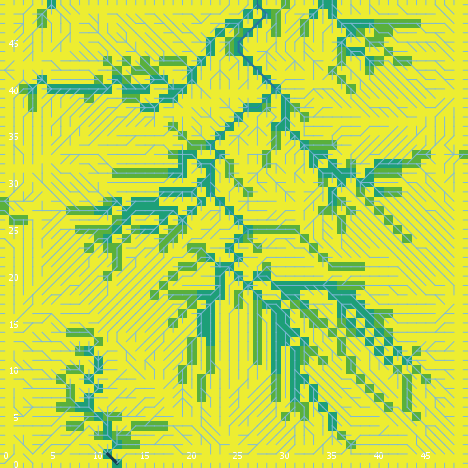

The file beside this chart, header and first rows:
export-world data (NetLogo 6.0.4)
land_05_withInitialEcologicalCommunity.n…
05/26/2020 11:37:19:938 +0100
RANDOM STATE
0 0 -1727483681 397 -0.49970895669991794…
GLOBALS
min-pxcor, max-pxcor, min-pycor, max-pycor, perspective, subject, nextIndex, directed-links, ticks, display-mode, ecol_brushfrequencyinflection, ecol_brushfrequencyrate, ecol_grassfrequencyinflection, ecol_grassfrequencyrate, ecol_woodfrequencyinflection, ecol_woodfrequencyrate, elevationdistribution, elev_algorithm-style, elev_featureanglerange, elev_inversioniterations, elev_noise, elev_numdepressions, elev_numprotuberances, elev_numranges
0, 49, 0, 49, 0, nobody, 2600, "UNDIRECTED", -1, "cover type", 9.235, 0.08635, 2.952, 0.06273, 26.7, 0.002597, [7.202149726975163 3.8369016975753327 23…, "C#", 19.76, 0.7934, 1.341, 7, 4, 51
TURTLES
who, color, heading, xcor, ycor, shape, label, label-color, breed, hidden?, size, pen-size, pen-mode, numpoints
0, 55, 187, 42, 28, "default", "", 9.9, {breed flowholders}, true, 1, 1, "up", 
1, 45, 284, 37, 30, "default", "", 9.9, {breed flowholders}, true, 1, 1, "up", 
2, 65, 237, 7, 22, "default", "", 9.9, {breed flowholders}, true, 1, 1, "up", 
3, 35, 163, 20, 9, "default", "", 9.9, {breed flowholders}, true, 1, 1, "up", 
4, 95, 179, 24, 9, "default", "", 9.9, {breed flowholders}, true, 1, 1, "up", 
5, 35, 255, 35, 21, "default", "", 9.9, {breed flowholders}, true, 1, 1, "up", 
6, 135, 61, 7, 5, "default", "", 9.9, {breed flowholders}, true, 1, 1, "up", 
7, 15, 44, 41, 41, "default", "", 9.9, {breed flowholders}, true, 1, 1, "up", 
8, 25, 309, 11, 29, "default", "", 9.9, {breed flowholders}, true, 1, 1, "up", 
9, 35, 278, 46, 42, "default", "", 9.9, {breed flowholders}, true, 1, 1, "up", 
10, 45, 332, 25, 2, "default", "", 9.9, {breed flowholders}, true, 1, 1, "up", 
11, 15, 333, 8, 33, "default", "", 9.9, {breed flowholders}, true, 1, 1, "up", 
12, 97, 180, 6, 0, "line half", "", 9.9, {breed flowholders}, false, 1, 1, "up", 
13, 85, 196, 46, 44, "default", "", 9.9, {breed flowholders}, true, 1, 1, "up", 
14, 5, 113, 13, 46, "default", "", 9.9, {breed flowholders}, true, 1, 1, "up", 
15, 75, 233, 26, 38, "default", "", 9.9, {breed flowholders}, true, 1, 1, "up", 
16, 125, 79, 4, 27, "default", "", 9.9, {breed flowholders}, true, 1, 1, "up", 
17, 5, 322, 12, 48, "default", "", 9.9, {breed flowholders}, true, 1, 1, "up", 
18, 65, 218, 32, 21, "default", "", 9.9, {breed flowholders}, true, 1, 1, "up", 
19, 75, 305, 4, 41, "default", "", 9.9, {breed flowholders}, true, 1, 1, "up", 
20, 5, 226, 10, 10, "default", "", 9.9, {breed flowholders}, true, 1, 1, "up", 
21, 105, 187, 1, 24, "default", "", 9.9, {breed flowholders}, true, 1, 1, "up", 
22, 5, 110, 14, 11, "default", "", 9.9, {breed flowholders}, true, 1, 1, "up", 
23, 5, 80, 41, 39, "default", "", 9.9, {breed flowholders}, true, 1, 1, "up", 
24, 85, 106, 20, 6, "default", "", 9.9, {breed flowholders}, true, 1, 1, "up", 
25, 97, 0, 36, 49, "line half", "", 9.9, {breed flowholders}, false, 1, 1, "up", 
26, 55, 56, 16, 1, "default", "", 9.9, {breed flowholders}, true, 1, 1, "up", 
27, 55, 266, 23, 35, "default", "", 9.9, {breed flowholders}, true, 1, 1, "up", 
28, 97, 180, 16, 0, "line half", "", 9.9, {breed flowholders}, false, 1, 1, "up", 
29, 15, 290, 40, 7, "default", "", 9.9, {breed flowholders}, true, 1, 1, "up", 
30, 45, 131, 25, 28, "default", "", 9.9, {breed flowholders}, true, 1, 1, "up", 
31, 115, 12, 5, 39, "default", "", 9.9, {breed flowholders}, true, 1, 1, "up", 
32, 35, 149, 12, 45, "default", "", 9.9, {breed flowholders}, true, 1, 1, "up", 
33, 65, 356, 38, 29, "default", "", 9.9, {breed flowholders}, true, 1, 1, "up", 
34, 25, 199, 41, 8, "default", "", 9.9, {breed flowholders}, true, 1, 1, "up", 
35, 55, 233, 10, 28, "default", "", 9.9, {breed flowholders}, true, 1, 1, "up", 
36, 45, 119, 23, 40, "default", "", 9.9, {breed flowholders}, true, 1, 1, "up", 
37, 97, 270, 0, 31, "line half", "", 9.9, {breed flowholders}, false, 1, 1, "up", 
38, 55, 221, 15, 33, "default", "", 9.9, {breed flowholders}, true, 1, 1, "up", 
39, 65, 164, 34, 39, "default", "", 9.9, {breed flowholders}, true, 1, 1, "up", 
40, 105, 312, 14, 26, "default", "", 9.9, {breed flowholders}, true, 1, 1, "up", 
41, 97, 90, 49, 38, "line half", "", 9.9, {breed flowholders}, false, 1, 1, "up", 
42, 65, 209, 6, 23, "default", "", 9.9, {breed flowholders}, true, 1, 1, "up", 
43, 5, 298, 28, 34, "default", "", 9.9, {breed flowholders}, true, 1, 1, "up", 
44, 105, 312, 31, 7, "default", "", 9.9, {breed flowholders}, true, 1, 1, "up", 
45, 125, 150, 2, 13, "default", "", 9.9, {breed flowholders}, true, 1, 1, "up", 
46, 95, 156, 46, 34, "default", "", 9.9, {breed flowholders}, true, 1, 1, "up", 
47, 95, 172, 28, 28, "default", "", 9.9, {breed flowholders}, true, 1, 1, "up", 
48, 25, 277, 37, 21, "default", "", 9.9, {breed flowholders}, true, 1, 1, "up", 
49, 135, 10, 12, 23, "default", "", 9.9, {breed flowholders}, true, 1, 1, "up", 
50, 105, 36, 34, 2, "default", "", 9.9, {breed flowholders}, true, 1, 1, "up", 
... 11,390 more rows
